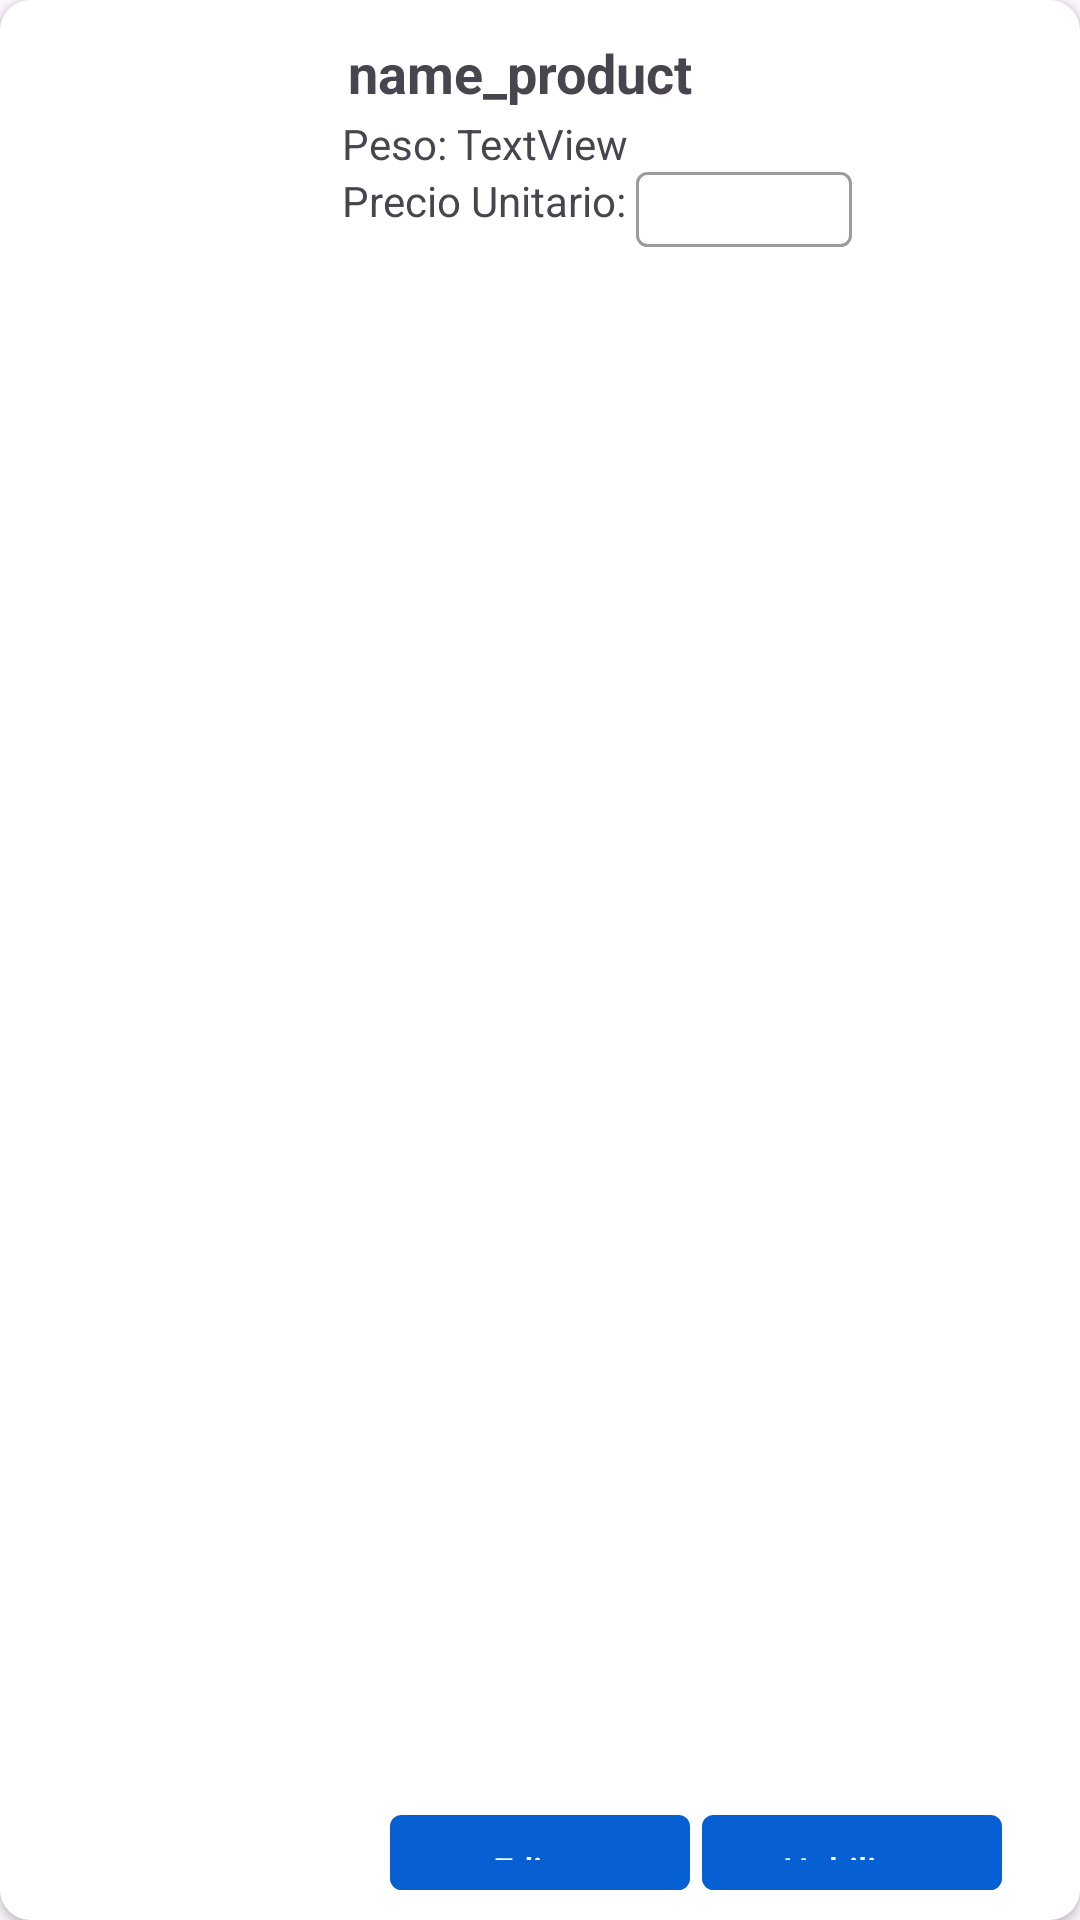

Android layout source for this screen:
<!-- AndroidManifest.xml: application theme AppTheme -->
<!-- res/layout/custom_mis_pedidos.xml -->
<?xml version="1.0" encoding="utf-8"?>

<androidx.cardview.widget.CardView xmlns:android="http://schemas.android.com/apk/res/android"
    xmlns:app="http://schemas.android.com/apk/res-auto"
    xmlns:tools="http://schemas.android.com/tools"
    android:layout_width="match_parent"
    android:layout_height="wrap_content"
    android:layout_marginTop="10dp"
    android:layout_marginBottom="10dp"
    app:cardCornerRadius="10dp">

    <androidx.constraintlayout.widget.ConstraintLayout
        android:layout_width="match_parent"
        android:layout_height="match_parent"
        android:padding="10dp">

        <ImageView
            android:id="@+id/marcas_product"
            android:layout_width="100dp"
            android:layout_height="100dp"
            android:src="@drawable/fondo03"
            app:layout_constraintBottom_toTopOf="@+id/guardar_misproductos"
            app:layout_constraintStart_toStartOf="parent"
            app:layout_constraintTop_toTopOf="parent" />

        <TextView
            android:id="@+id/gas_camion_name"
            android:layout_width="0dp"
            android:layout_height="wrap_content"
            android:layout_marginStart="4dp"
            android:layout_marginLeft="4dp"
            android:layout_marginEnd="8dp"
            android:layout_marginRight="8dp"
            android:padding="2dp"
            android:text="name_product"
            android:textSize="18dp"
            android:textStyle="bold"
            app:layout_constraintBottom_toTopOf="@+id/textView"
            app:layout_constraintEnd_toEndOf="parent"
            app:layout_constraintStart_toEndOf="@+id/marcas_product"
            app:layout_constraintTop_toTopOf="parent" />

        <TextView
            android:id="@+id/textView"
            android:layout_width="wrap_content"
            android:layout_height="wrap_content"
            android:layout_marginStart="4dp"
            android:layout_marginLeft="4dp"
            android:text="Peso: "
            app:layout_constraintBottom_toTopOf="@+id/textView11"
            app:layout_constraintEnd_toStartOf="@+id/txtPeso"
            app:layout_constraintStart_toEndOf="@+id/marcas_product"
            app:layout_constraintTop_toBottomOf="@+id/gas_camion_name" />

        <TextView
            android:id="@+id/txtPeso"
            android:layout_width="0dp"
            android:layout_height="wrap_content"
            android:layout_marginEnd="8dp"
            android:layout_marginRight="8dp"
            android:text="TextView"
            app:layout_constraintBottom_toTopOf="@+id/textView11"
            app:layout_constraintEnd_toEndOf="parent"
            app:layout_constraintStart_toEndOf="@+id/textView"
            app:layout_constraintTop_toBottomOf="@+id/gas_camion_name" />

        <TextView
            android:id="@+id/textView11"
            android:layout_width="wrap_content"
            android:layout_height="wrap_content"
            android:layout_marginStart="4dp"
            android:layout_marginLeft="4dp"
            android:text="Precio Unitario: "
            app:layout_constraintEnd_toStartOf="@+id/etxtPrecioUnitario"
            app:layout_constraintStart_toEndOf="@+id/marcas_product"
            app:layout_constraintTop_toBottomOf="@+id/textView" />

        <EditText
            android:id="@+id/etxtPrecioUnitario"
            android:layout_width="72dp"
            android:layout_height="25dp"
            android:background="@drawable/custom_cantidad"
            android:ems="10"
            android:enabled="false"
            android:gravity="center"
            android:inputType="numberDecimal"
            app:layout_constraintStart_toEndOf="@+id/textView11"
            app:layout_constraintTop_toBottomOf="@+id/txtPeso" />

        

        <Button
            android:id="@+id/guardar_misproductos"
            android:layout_width="0dp"
            android:layout_height="25dp"
            android:layout_marginStart="16dp"
            android:layout_marginLeft="16dp"
            android:layout_marginTop="2dp"
            android:layout_marginEnd="2dp"
            android:layout_marginRight="2dp"
            android:layout_marginBottom="4dp"
            android:background="@drawable/custom_button"
            android:text="Guardar"
            android:textColor="@color/white"
            android:textSize="12sp"
            android:visibility="invisible"
            app:layout_constraintBottom_toBottomOf="parent"
            app:layout_constraintEnd_toStartOf="@+id/editar_misproductos"
            app:layout_constraintStart_toStartOf="parent"
            app:layout_constraintTop_toBottomOf="@+id/textView13" />

        <Button
            android:id="@+id/editar_misproductos"
            android:layout_width="0dp"
            android:layout_height="25dp"
            android:layout_marginStart="2dp"
            android:layout_marginEnd="2dp"
            android:background="@drawable/custom_button"
            android:text="Editar"
            android:textColor="@color/white"
            android:textSize="12sp"
            app:layout_constraintBottom_toBottomOf="parent"
            app:layout_constraintEnd_toStartOf="@+id/btnEstado"
            app:layout_constraintStart_toEndOf="@+id/guardar_misproductos"
            app:layout_constraintTop_toBottomOf="@+id/textView13" />

        <Button
            android:id="@+id/btnEstado"
            android:layout_width="0dp"
            android:layout_height="25dp"
            android:layout_marginStart="2dp"
            android:layout_marginLeft="2dp"
            android:layout_marginEnd="16dp"
            android:layout_marginRight="16dp"
            android:background="@drawable/custom_button"
            android:text="Habilitar"
            android:textColor="@color/white"
            android:textSize="12sp"
            app:layout_constraintBottom_toBottomOf="parent"
            app:layout_constraintEnd_toEndOf="parent"
            app:layout_constraintStart_toEndOf="@+id/editar_misproductos"
            app:layout_constraintTop_toBottomOf="@+id/textView13" />
    </androidx.constraintlayout.widget.ConstraintLayout>
</androidx.cardview.widget.CardView>
<!-- resources referenced by this layout -->
<resources>
  <color name="white">#FFFFFF</color>
  <!-- drawable custom_button (drawable) -->
  <?xml version="1.0" encoding="utf-8"?>
  
  <shape xmlns:android="http://schemas.android.com/apk/res/android"
      android:shape="rectangle">
  
      <solid android:color="@color/fondoitems" />
      <stroke
          android:width="1dp"
          android:color="@color/fondoitems" />
  
      <corners android:radius="10px" />
  
  </shape>
  <!-- drawable custom_cantidad (drawable) -->
  <?xml version="1.0" encoding="utf-8"?>
  
  <shape xmlns:android="http://schemas.android.com/apk/res/android"
      android:shape="rectangle">
      <solid android:color="@android:color/transparent" />
      <stroke
          android:width="1dp"
          android:color="@color/subtitle" />
      <corners android:radius="10px" />
  </shape>
  <style name="AppTheme" parent="Theme.Material3.Light">
          
          <item name="colorPrimary">@color/colorPrimary</item>
          <item name="colorPrimaryVariant">@color/bar_secondary</item>
          <item name="colorAccent">@color/colorAccent</item>
          <item name="android:statusBarColor">@color/bar_secondary</item>
          <item name="android:windowLightNavigationBar">true</item>
      </style>
  <color name="fondoitems">#065FD3</color>
  <color name="subtitle">#9b9b9b</color>
  <color name="colorPrimary">#065FD3</color>
  <color name="bar_secondary">#1469D9</color>
  <color name="colorAccent">#2196F3</color>
</resources>
